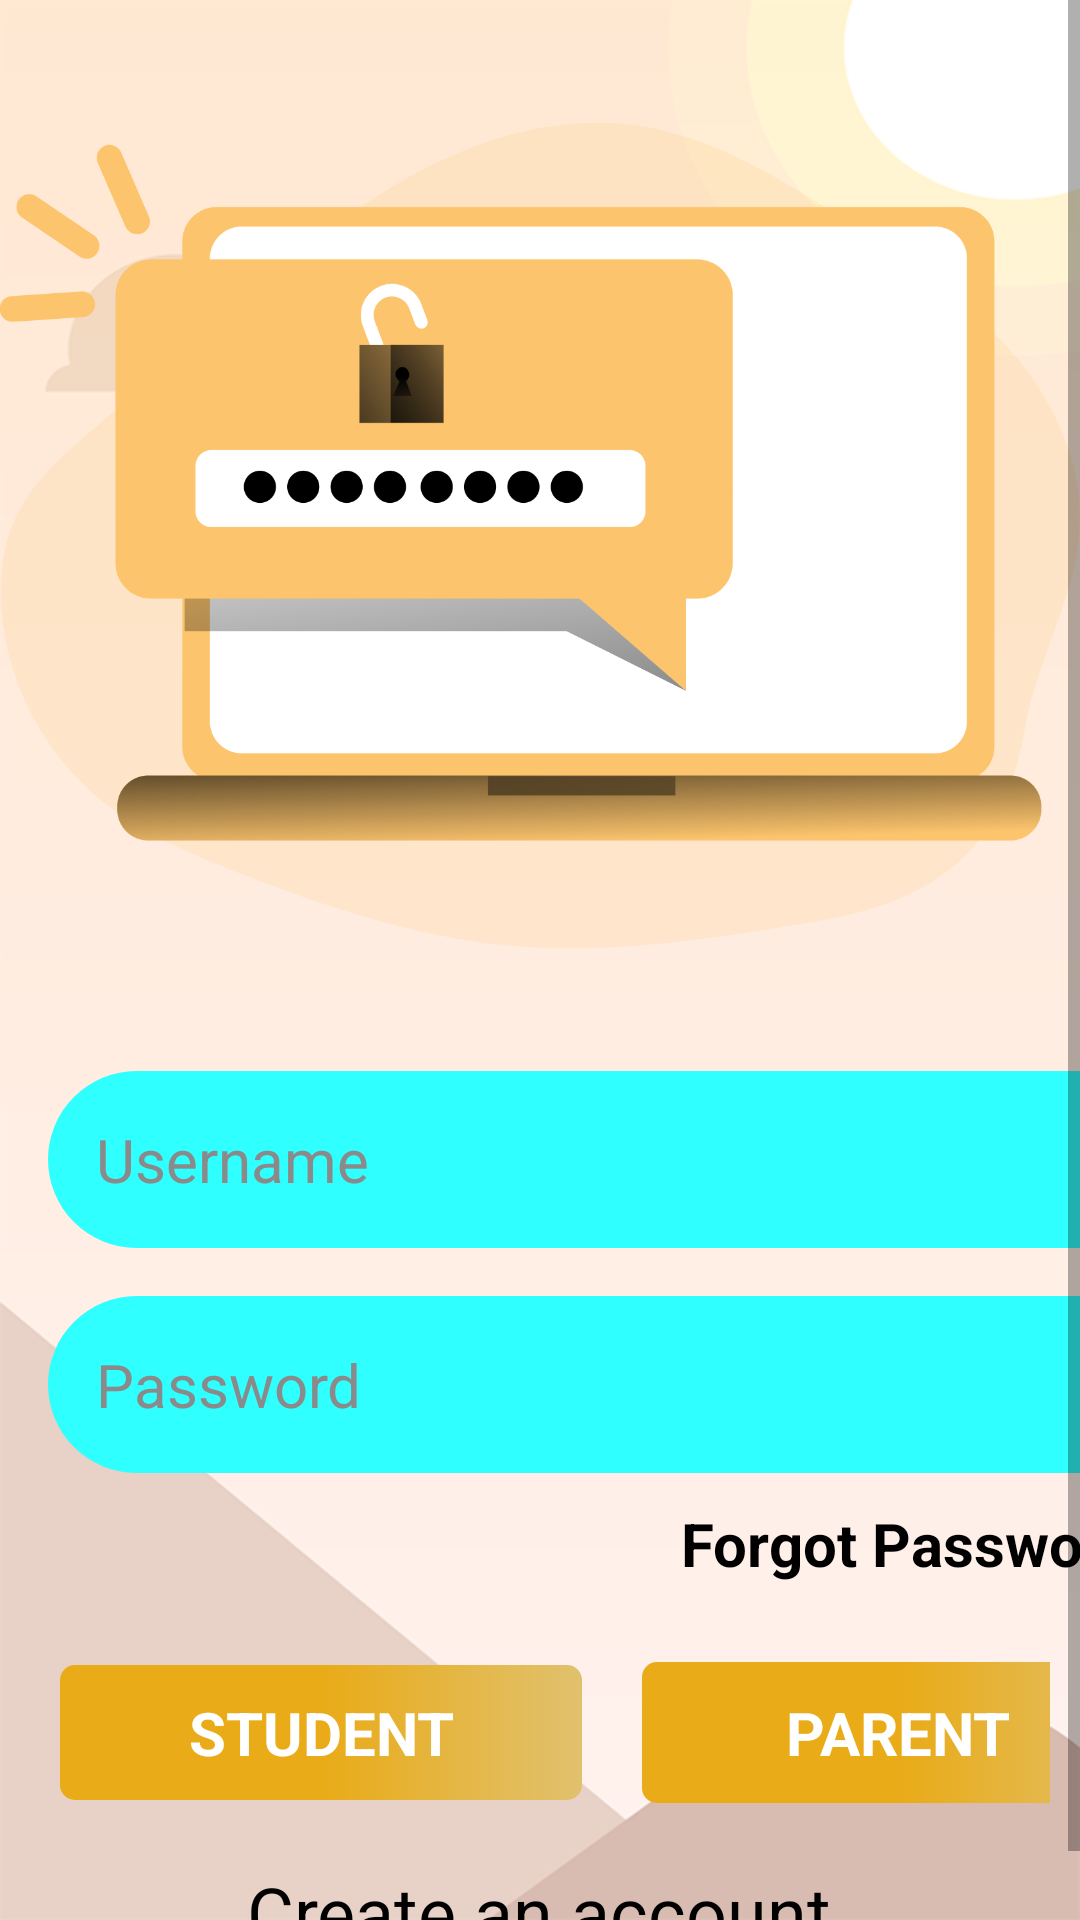

Reconstruct the res/layout file that produces this screen, plus the resources it refers to.
<!-- AndroidManifest.xml: application theme Theme.MathEd -->
<!-- res/layout/activity_login_student.xml -->
<?xml version="1.0" encoding="utf-8"?>
<ScrollView xmlns:android="http://schemas.android.com/apk/res/android"
    xmlns:app="http://schemas.android.com/apk/res-auto"
    xmlns:tools="http://schemas.android.com/tools"
    android:layout_width="match_parent"
    android:layout_height="match_parent"
    android:background="@drawable/bg_pic"
    tools:context=".authentication.LoginStudentActivity">

    <RelativeLayout
        android:layout_width="match_parent"
        android:layout_height="match_parent">

        <LinearLayout
            android:layout_width="match_parent"
            android:layout_height="match_parent"
            android:orientation="vertical">

            
            
            
            
            
            

            
            
            
            
            

            <ImageView
                android:id="@+id/imageView"
                android:layout_width="match_parent"
                android:layout_height="317dp"
                android:layout_marginVertical="20dp"
                app:srcCompat="@drawable/secure" />


            <EditText
                android:id="@+id/username"
                android:layout_width="373dp"
                android:layout_height="wrap_content"
                android:layout_marginLeft="16dp"
                android:layout_marginRight="16dp"
                android:layout_marginBottom="16dp"
                android:background="@drawable/bg"

                android:drawablePadding="16dp"
                android:hint="Username"
                android:inputType="textPersonName"
                android:maxLength="30"
                android:maxLines="1"
                android:padding="16dp"
                android:shadowColor="@color/background_color"
                android:textColor="@color/black"
                android:textColorHint="#8a8a8a"
                android:textSize="20sp" />


            <EditText
                android:id="@+id/password"
                android:layout_width="376dp"
                android:layout_height="match_parent"
                android:layout_marginLeft="16dp"
                android:layout_marginRight="16dp"
                android:background="@drawable/bg"

                android:drawablePadding="16dp"
                android:hint="Password"
                android:inputType="textPassword"
                android:maxLines="1"
                android:padding="16dp"
                android:shadowColor="@color/background_color"
                android:textColor="@color/black"
                android:textColorHint="#8a8a8a"
                android:textSize="20sp" />

            <TextView
                android:id="@+id/fp"
                android:layout_width="357dp"
                android:layout_height="43dp"
                android:layout_marginStart="32dp"
                android:layout_marginTop="10dp"
                android:text="Forgot Password?"
                android:textAlignment="textEnd"
                android:textColor="@color/black"
                android:textSize="20sp"
                android:textStyle="bold" />

            <LinearLayout
                android:layout_width="match_parent"
                android:layout_height="wrap_content"
                android:layout_gravity="center_horizontal"
                android:layout_marginHorizontal="10dp">

                <TextView
                    android:id="@+id/Login"
                    android:layout_width="174dp"
                    android:layout_height="45dp"
                    android:layout_margin="10dp"
                    android:layout_marginTop="10dp"
                    android:background="@drawable/btn2"
                    android:gravity="center"
                    android:text="STUDENT"
                    android:textColor="@color/white"
                    android:textSize="20sp"
                    android:textStyle="bold" />

                <TextView
                    android:id="@+id/parent_login"
                    android:layout_width="171dp"
                    android:layout_height="47dp"
                    android:layout_margin="10dp"
                    android:layout_marginTop="10dp"
                    android:background="@drawable/btn2"
                    android:gravity="center"
                    android:text="PARENT"
                    android:textColor="@color/white"
                    android:textSize="20sp"
                    android:textStyle="bold" />
            </LinearLayout>


            <TextView
                android:id="@+id/SignUp"
                android:layout_width="wrap_content"
                android:layout_height="43dp"
                android:layout_gravity="center"
                android:layout_marginTop="10sp"
                android:text="Create an account"
                android:textColor="@color/black"
                android:textSize="24sp" />

        </LinearLayout>
    </RelativeLayout>
</ScrollView>


    























































































































<!-- resources referenced by this layout -->
<resources>
  <color name="accent_color">#27ae60</color>
  <color name="background_color">#f7f7f7</color>
  <color name="black">#FF000000</color>
  <color name="white">#FFFFFFFF</color>
  <!-- drawable bg (drawable) -->
  <?xml version="1.0" encoding="utf-8"?>
  <selector xmlns:android="http://schemas.android.com/apk/res/android">
  <item android:state_enabled="true" android:state_focused="true">
  <shape android:shape="rectangle">
      <solid android:color="#30FFFF"/>
      <corners
          android:radius="50dp"
          />
      <stroke android:color="@color/white" android:width="1dp"/>
  </shape>
  </item>
      <item android:state_enabled="true">
          <shape android:shape="rectangle">
              <solid android:color="#30FFFF"/>
                  <corners android:radius="50dp"/>
          </shape>
      </item>
  </selector>
  <!-- drawable bg_pic: png bitmap (drawable-v24, 38460 bytes) -->
  <!-- drawable btn (drawable) -->
  <?xml version="1.0" encoding="utf-8"?>
  <selector xmlns:android="http://schemas.android.com/apk/res/android">
  <item android:state_pressed="true">
      <shape android:shape="rectangle">
          <solid android:color="@color/black"/>
          <corners android:radius="50dp"/>
      </shape>
  
  </item>
      <item android:state_enabled="true">
          <shape android:shape="rectangle">
              <gradient android:startColor="#1a237e"
                  android:centerColor="#696fb3"
                  android:endColor="#1a237e"/>
              <corners android:radius="50dp"/>
          </shape>
      </item>
  </selector>
  <!-- drawable btn2 (drawable) -->
  <?xml version="1.0" encoding="utf-8"?>
  <selector xmlns:android="http://schemas.android.com/apk/res/android">
      <item android:state_pressed="true">
          <shape android:shape="rectangle">
              <solid android:color="@color/black" />
              <corners android:radius="5dp" />
          </shape>
  
      </item>
      <item android:state_enabled="true" >
          <shape android:shape="rectangle" >
              <gradient android:endColor="#E1C16E" android:centerColor="#E9AB17" android:startColor="#E9AB17" />
  
              <corners android:radius="5dp" />
          </shape>
      </item>
  </selector>
  <!-- drawable secure: png bitmap (drawable-v24, 176360 bytes) -->
  <!-- drawable top_background (drawable) -->
  <?xml version="1.0" encoding="utf-8"?>
  <shape xmlns:android="http://schemas.android.com/apk/res/android">
  <gradient
      android:startColor="@color/accent_color"
      android:centerColor="@color/accent_color"
      android:endColor="@color/secondary_color"/>
      <corners
          android:bottomLeftRadius="150dp"
          android:bottomRightRadius="150dp"/>
  </shape>
  <style name="Theme.MathEd" parent="Theme.MaterialComponents.DayNight.NoActionBar">
          
          <item name="colorPrimary">@color/purple_500</item>
          <item name="colorPrimaryVariant">@color/black</item>
          <item name="colorOnPrimary">@color/white</item>
          
          <item name="colorSecondary">@color/teal_200</item>
          <item name="colorSecondaryVariant">@color/teal_700</item>
          <item name="colorOnSecondary">@color/black</item>
          
          <item name="android:statusBarColor" tools:targetApi="l">@color/status_bar</item>
          
      </style>
  <color name="secondary_color">#f39c12</color>
  <color name="purple_500">#FF6200EE</color>
  <color name="teal_200">#FF03DAC5</color>
  <color name="teal_700">#FF018786</color>
  <color name="status_bar">#E8A73F</color>
</resources>
